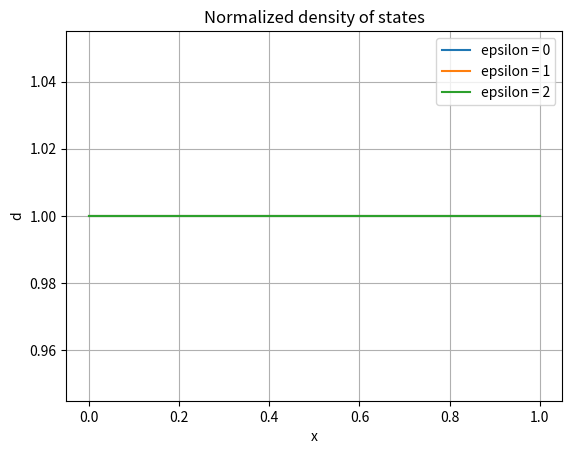

This chart was generated by the following Python code:
# %% {"tags" : ["imports"]}
import numpy as np
from numpy.linalg import inv
from scipy.integrate import solve_bvp
import matplotlib.pyplot as plt
# %% [markdown] 
"""
## Oppgave 2

### 2a
"""
# %% [code]

def toRealVector(complexMatrix : np.ndarray[np.ndarray[np.complex128]]) -> np.ndarray[np.float64]:
    arr = np.zeros(8)
    rav = np.ravel(complexMatrix, 'C')

    for i in range(4):
        arr[i] = rav[i].real
        arr[i + 4] = rav[i].imag

    return arr



def toComplexMatrix(realVector : np.ndarray) -> np.ndarray[np.ndarray[np.complex128]]:
    matrix =  np.zeros(4, dtype=np.complex128)

    for i in range(4):
        matrix[i] = realVector[i] + realVector[i +4] * 1j

    return matrix.reshape((2,2))


a = np.array([[1+5j, 2+6j],[3+7j, 4+8j]])

print(toRealVector(a))
print(toComplexMatrix(toRealVector(a)))


# %% [markdown]
"""
### 2b
"""

def toComponentVectors(vec : np.ndarray) -> tuple[np.ndarray, np.ndarray, np.ndarray, np.ndarray]:
    return vec[:8], vec[8:16], vec[16:24], vec[24:32]


def toLongVector(
    m1 : np.ndarray,
    m2 : np.ndarray,
    m3 : np.ndarray,
    m4 : np.ndarray
    ) -> np.ndarray:

    return np.concatenate((m1, m2, m3, m4))

a = np.array([1,2,3,4,5,6,7,8,1,2,3,4,5,6,7,8,1,2,3,4,5,6,7,8,1,2,3,4,5,6,7,8])

m1,m2,m3,m4 = toComponentVectors(a)
b = toLongVector(m1, m2, m3, m4)

print(m1,'\n',m2,'\n',m3,'\n',m4,'\n')
print(b)


# %% [markdown]
"""
### 2c
"""

# %% [code]
def to_32_component_vector(
    gamma : np.ndarray[np.ndarray[np.complex128]],
    gammaTilde : np.ndarray[np.ndarray[np.complex128]],
    omega : np.ndarray[np.ndarray[np.complex128]],
    omegaTilde : np.ndarray[np.ndarray[np.complex128]]
    ) -> np.ndarray[np.float64]:
    
    return toLongVector(
        toRealVector(gamma),
        toRealVector(gammaTilde),
        toRealVector(omega),
        toRealVector(omegaTilde))
        
def to_2D_matrices(
    vec : np.ndarray[np.float64]
    ) -> tuple[
        np.ndarray[np.ndarray[np.complex128]],
        np.ndarray[np.ndarray[np.complex128]],
        np.ndarray[np.ndarray[np.complex128]],
        np.ndarray[np.ndarray[np.complex128]]
    ]:

    m1, m2, m3, m4 = toComponentVectors(vec)
    gamma = toComplexMatrix(m1)
    gammaTilde = toComplexMatrix(m2)
    omega = toComplexMatrix(m3)
    omegaTilde = toComplexMatrix(m4)

    return gamma, gammaTilde, omega, omegaTilde

# %% [markdown]
"""
$$
\vec{v} = \\
    Re(\gamma_{11}) Re(\gamma_{12}) Re(\gamma_{21}) Re(\gamma_{22}) Im(\gamma_{11}) Im(\gamma_{12}) Im(\gamma_{21})  Im (\gamma_{22}) \\
    Re(\tilde\gamma_{11}) Re(\tilde\gamma_{12}) Re(\tilde\gamma_{21}) Re(\tilde\gamma_{22}) Im(\tilde\gamma_{11}) Im(\tilde\gamma_{12}) Im(\tilde\gamma_{21})  Im (\tilde\gamma_{22}) \\
    Re(\omega_{11}) Re(\omega_{12}) Re(\omega_{21}) Re(\omega_{22}) Im(\omega_{11}) Im(\omega_{12}) Im(\omega_{21})  Im (\omega_{22}) \\ 
    Re(\tilde\omega_{11}) Re(\tilde\omega_{12}) Re(\tilde\omega_{21}) Re(\tilde\omega_{22}) Im(\tilde\omega_{11}) Im(\tilde\omega_{12}) Im(\tilde\omega_{21})  Im (\tilde\omega_{22}) \\
$$

### 2d
"""
# %% [code]
def deriv(vec : np.ndarray[np.float64], epsilon : float):
    gamma, gammaTilde, omega, omegaTilde = to_2D_matrices(vec)

    N = inv(np.identity(2) - gamma @ gammaTilde)
    N_tilde = inv(np.identity(2) - gammaTilde @ gamma)
    
    omegaDeriv = -2j * (epsilon + 0.01j)*gamma - 2 * omega @ N_tilde @ gammaTilde @ omega
    omegaTildeDeriv = -2j * (epsilon + 0.01j)*gammaTilde- 2 * omegaTilde @ N @ gamma @ omegaTilde

    return to_32_component_vector(omega, omegaTilde, omegaDeriv, omegaTildeDeriv)


# %% [markdown]
"""### 2e
"""

# %% [code]
def get_fun(epsilon : float) -> callable:
    def fun(x : np.ndarray, vec : np.ndarray):
        return np.apply_along_axis(deriv, 0, vec, epsilon)
    return fun
# %% [markdown]
"""
### 2f
"""

# %% [code]
def get_bc(l : float) -> callable:
    def bc(
        v_left : np.ndarray,
        v_right : np.ndarray,
        ):

        gamma_left, gammaTilde_left, omega_left, omegaTilde_left = to_2D_matrices(v_left)
        gamma_right, gammaTilde_right, omega_right, omegaTilde_right = to_2D_matrices(v_right)

        return to_32_component_vector(
            omega_left - 1/(3*l) * gamma_left,
            omegaTilde_left - 1/(3*l) * gammaTilde_left,
            omega_right + 1/(3*l) * gamma_right,
            omegaTilde_right + 1/(3*l) * gammaTilde_right)
    return bc
# %% [markdown]
"""
### 2g
"""

# %%
l = 1
m = 101
x = np.linspace(0,l,m)
y = np.zeros((32,m))

results = dict()
for eps in range(3):
    results[eps] = solve_bvp(get_fun(eps), get_bc(l), x, y, verbose = 2)
    print(not results[eps].sol(x).any())

# %% [markdown]
"""
### 2h
"""
# %%
def normDensity(vec):
    gamma, gammaTilde, _, _ = to_2D_matrices(vec)

    N = inv(np.identity(2) - gamma @ gammaTilde)
    N_tilde = inv(np.identity(2) - gammaTilde @ gamma)

    return (np.trace(N) + np.trace(N_tilde)).real/2 - 1

for eps in range(3):
    density = np.apply_along_axis(normDensity, 0, results[eps].sol(x))
    plt.plot(x, density, label = f'epsilon = {eps}')

plt.xlabel('x')
plt.ylabel('d')
plt.grid()
plt.title("Normalized density of states")
plt.legend()
plt.show()
# %%
